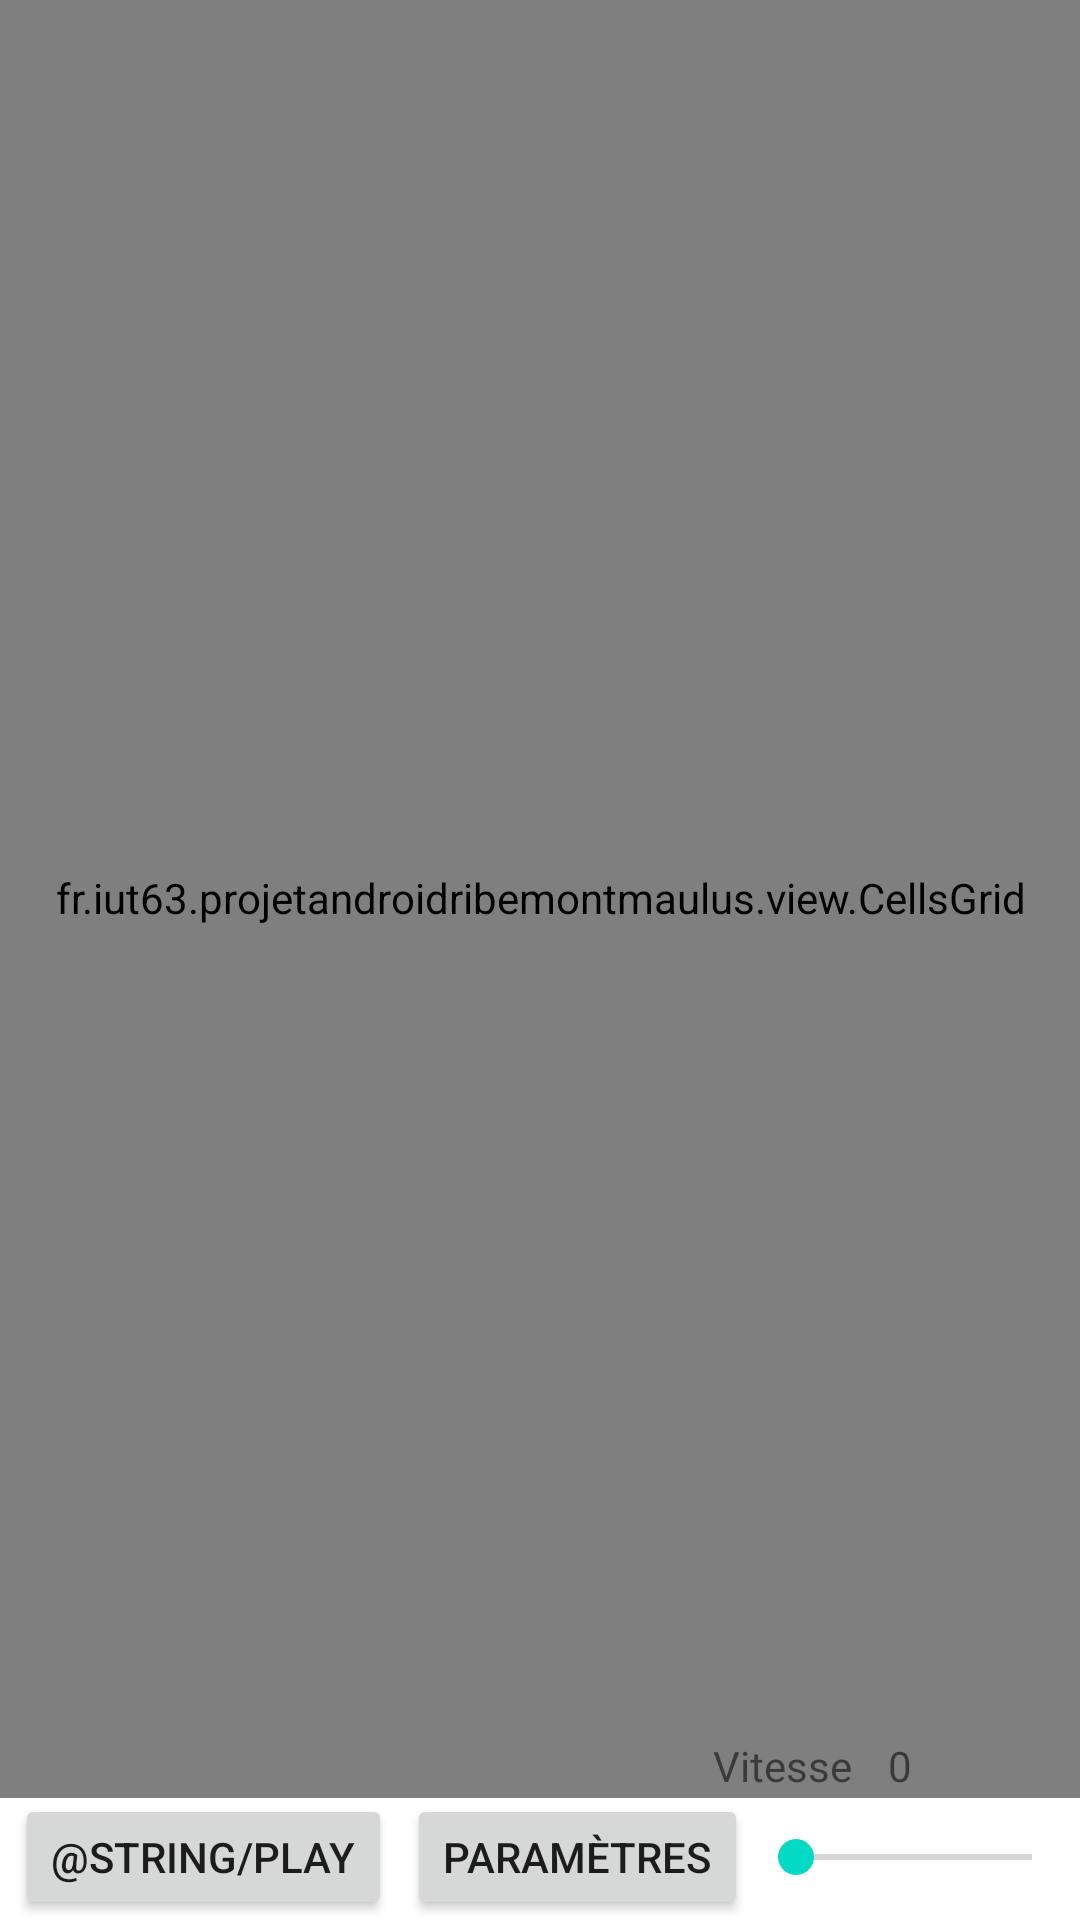

This screen was rendered from an Android layout file. Write that file and the resources it references.
<!-- AndroidManifest.xml: application theme Theme.ProjetAndroidRibemontMaulus -->
<!-- res/layout/fenetredejeu.xml -->
<?xml version="1.0" encoding="utf-8"?>
<androidx.constraintlayout.widget.ConstraintLayout xmlns:android="http://schemas.android.com/apk/res/android"
    xmlns:app="http://schemas.android.com/apk/res-auto"
    xmlns:tools="http://schemas.android.com/tools"
    android:layout_width="match_parent"
    android:layout_height="match_parent"
    android:foregroundTint="@color/purple_500">

    <fr.iut63.projetandroidribemontmaulus.view.CellsGrid
        android:id="@+id/cellsGrid"
        android:layout_width="385dp"
        android:layout_height="600dp"
        app:layout_constraintBottom_toTopOf="@+id/linearLayout"
        app:layout_constraintEnd_toEndOf="parent"
        app:layout_constraintStart_toStartOf="parent"
        app:layout_constraintTop_toTopOf="parent"
        app:layout_constraintVertical_bias="0.533" />

    <LinearLayout
        android:id="@+id/linearLayout"
        android:layout_width="0dp"
        android:layout_height="42dp"
        android:orientation="horizontal"
        app:layout_constraintBottom_toBottomOf="parent"
        app:layout_constraintEnd_toEndOf="parent"
        app:layout_constraintStart_toStartOf="parent">

        <Button
            android:id="@+id/playButton"
            android:layout_width="wrap_content"
            android:layout_height="wrap_content"
            android:layout_marginRight="5dp"
            android:layout_marginLeft="5dp"
            android:text="@string/play" />


        <Button
            android:id="@+id/optionButton"
            android:layout_width="wrap_content"
            android:layout_height="match_parent"
            android:onClick="clickButtonSetting"
            android:text="@string/settings" />

        <SeekBar
            android:id="@+id/seekBar"
            android:layout_width="wrap_content"
            android:layout_height="match_parent"
            android:layout_weight="1"
            android:foregroundTint="@color/purple_500" />
    </LinearLayout>

    <TextView
        android:id="@+id/textView5"
        android:layout_width="wrap_content"
        android:layout_height="wrap_content"
        android:layout_marginEnd="76dp"
        android:text="@string/speed"
        app:layout_constraintBottom_toTopOf="@+id/linearLayout"
        app:layout_constraintEnd_toEndOf="parent" />

    <TextView
        android:id="@+id/textViewVitesse"
        android:layout_width="wrap_content"
        android:layout_height="wrap_content"
        android:layout_marginStart="12dp"
        android:text="0"
        app:layout_constraintBottom_toBottomOf="@+id/textView5"
        app:layout_constraintStart_toEndOf="@+id/textView5" />

</androidx.constraintlayout.widget.ConstraintLayout>
<!-- resources referenced by this layout -->
<resources>
  <color name="purple_500">#FF6200EE</color>
  <string name="settings">Paramètres</string>
  <string name="speed">Vitesse</string>
  <style name="Theme.ProjetAndroidRibemontMaulus" parent="Theme.MaterialComponents.DayNight.NoActionBar">
          
          <item name="colorPrimary">@color/purple_500</item>
          <item name="colorPrimaryVariant">@color/purple_700</item>
          <item name="colorOnPrimary">@color/white</item>
          
          <item name="colorSecondary">@color/teal_200</item>
          <item name="colorSecondaryVariant">@color/teal_700</item>
          <item name="colorOnSecondary">@color/black</item>
          
          <item name="android:statusBarColor" tools:targetApi="l">?attr/colorPrimaryVariant</item>
          
      </style>
  <color name="purple_700">#FF3700B3</color>
  <color name="white">#FFFFFFFF</color>
  <color name="teal_200">#FF03DAC5</color>
  <color name="teal_700">#FF018786</color>
  <color name="black">#FF000000</color>
</resources>
